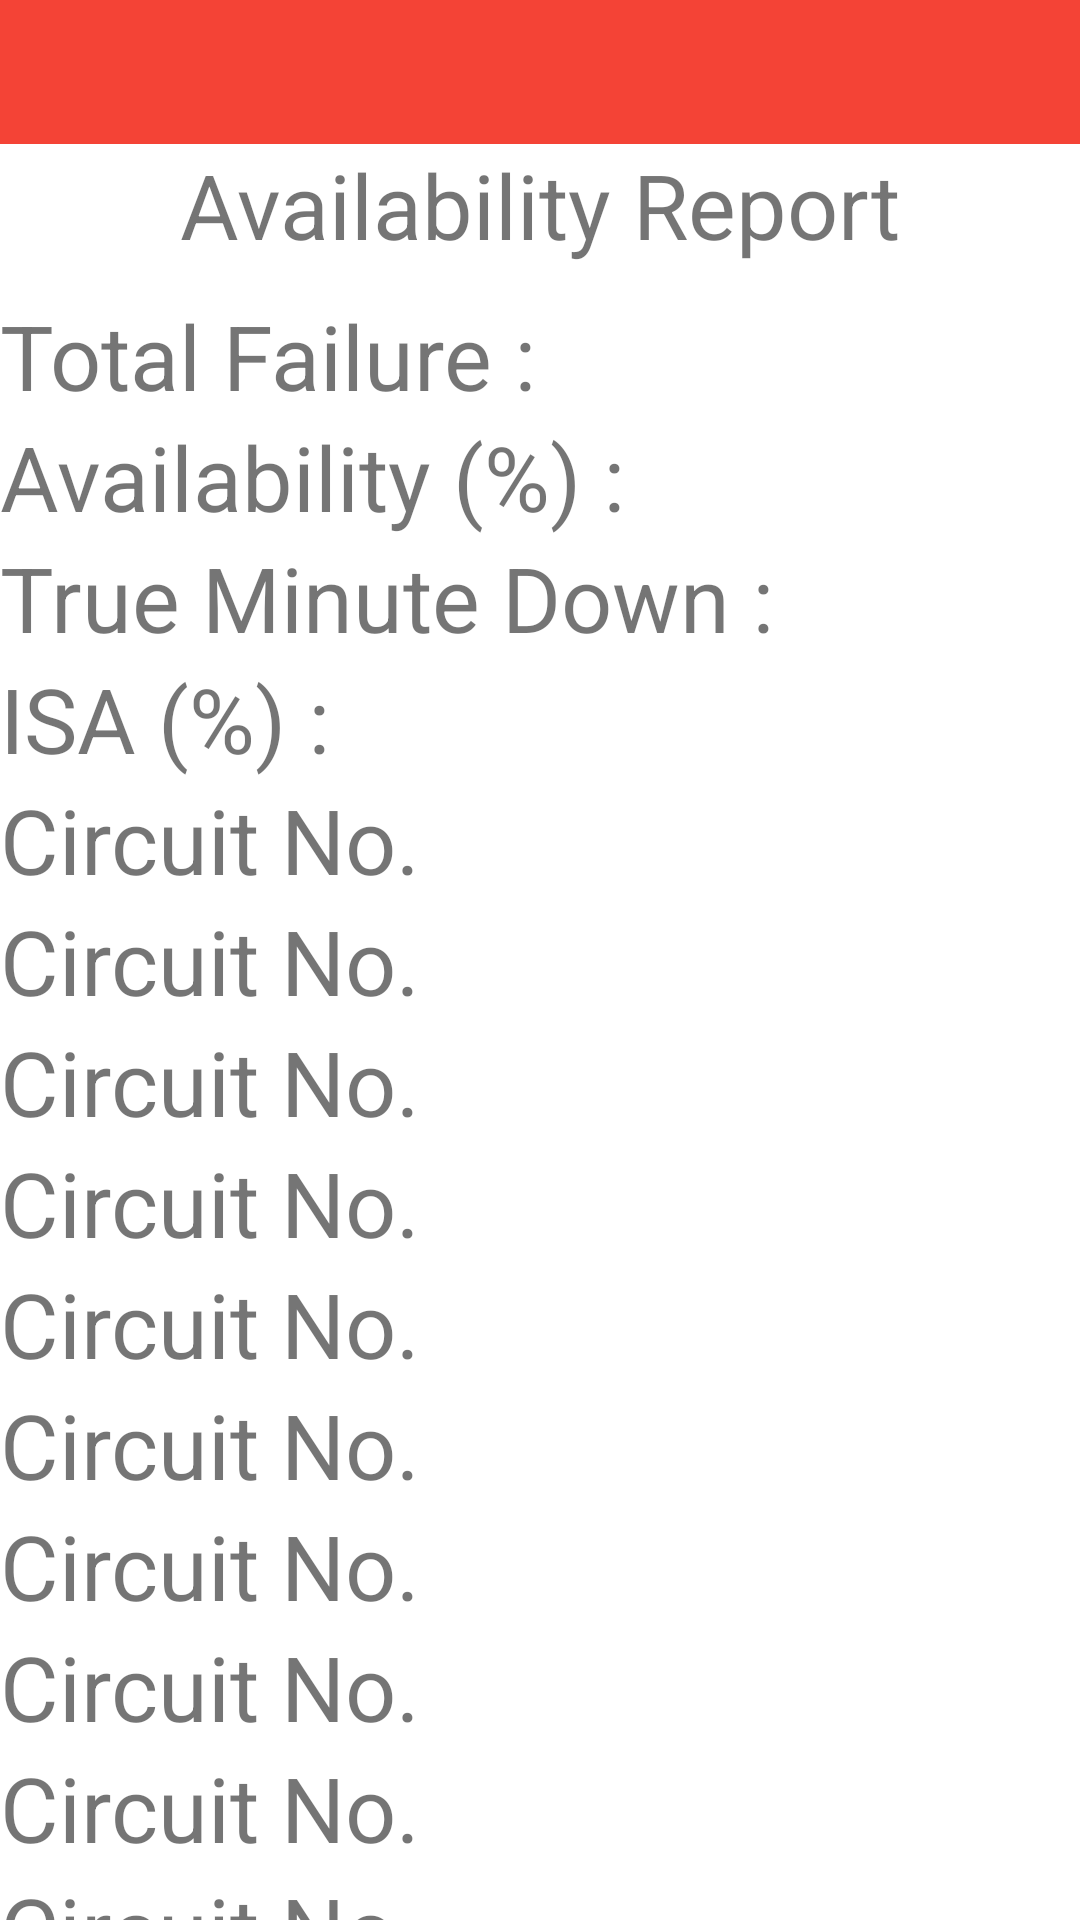

This screen was rendered from an Android layout file. Write that file and the resources it references.
<!-- AndroidManifest.xml: application theme AppTheme.WithoutActionBar -->
<!-- res/layout/fragment_availa.xml -->
<android.support.v4.widget.DrawerLayout
    xmlns:android="http://schemas.android.com/apk/res/android"
    xmlns:app="http://schemas.android.com/apk/res-auto"
    xmlns:tools="http://schemas.android.com/tools"
    android:id="@+id/drawerLayout_avail"
    android:layout_width="match_parent"
    android:layout_height="match_parent"
    tools:context=".Fragment_Avail">

    <android.support.design.widget.CoordinatorLayout
        android:id="@+id/rootLayout_avail"
        android:layout_width="match_parent"
        android:layout_height="match_parent">

        <LinearLayout
            android:layout_width="match_parent"
            android:layout_height="match_parent"
            android:background="#FFFFFF"
            android:orientation="vertical"
            >

            <android.support.design.widget.AppBarLayout
                android:layout_width="match_parent"
                android:layout_height="wrap_content"
                android:theme="@style/ThemeOverlay.AppCompat.Dark.ActionBar">

                <android.support.design.widget.TabLayout
                    android:id="@+id/tabLayout_avail"
                    android:layout_width="match_parent"
                    android:layout_height="wrap_content"
                    app:theme="@style/ThemeOverlay.AppCompat.Dark.ActionBar" />


            </android.support.design.widget.AppBarLayout>


            <android.support.v4.widget.NestedScrollView
                android:layout_width="match_parent"
                android:layout_height="match_parent"
                app:layout_behavior="@string/appbar_scrolling_view_behavior">

                <LinearLayout
                    android:layout_width="fill_parent"
                    android:layout_height="fill_parent"
                    android:orientation="vertical" >

                    <TextView
                        android:text="@string/avail_rep_header"
                        android:textSize="30sp"
                        android:layout_marginBottom="10dip"
                        android:layout_width="fill_parent"
                        android:layout_height="wrap_content"
                        android:gravity="center" />

                    <TextView
                        android:text="@string/avail_rep_total_fail"
                        android:textSize="30sp"
                        android:layout_width="fill_parent"
                        android:layout_height="fill_parent" />
                    <TextView
                        android:text="@string/avail_rep_total_avail"
                        android:textSize="30sp"
                        android:layout_width="fill_parent"
                        android:layout_height="fill_parent" />
                    <TextView
                        android:text="@string/avail_rep_true_min_down"
                        android:textSize="30sp"
                        android:layout_width="fill_parent"
                        android:layout_height="fill_parent" />
                    <TextView
                        android:text="@string/avail_rep_isa"
                        android:textSize="30sp"
                        android:layout_width="fill_parent"
                        android:layout_height="fill_parent" />
                    <TextView
                        android:text="@string/circuit_no"
                        android:textSize="30sp"
                        android:layout_width="fill_parent"
                        android:layout_height="fill_parent" />
                    <TextView
                        android:text="@string/circuit_no"
                        android:textSize="30sp"
                        android:layout_width="fill_parent"
                        android:layout_height="fill_parent" />
                    <TextView
                        android:text="@string/circuit_no"
                        android:textSize="30sp"
                        android:layout_width="fill_parent"
                        android:layout_height="fill_parent" />
                    <TextView
                        android:text="@string/circuit_no"
                        android:textSize="30sp"
                        android:layout_width="fill_parent"
                        android:layout_height="fill_parent" />
                    <TextView
                        android:text="@string/circuit_no"
                        android:textSize="30sp"
                        android:layout_width="fill_parent"
                        android:layout_height="fill_parent" />
                    <TextView
                        android:text="@string/circuit_no"
                        android:textSize="30sp"
                        android:layout_width="fill_parent"
                        android:layout_height="fill_parent" />
                    <TextView
                        android:text="@string/circuit_no"
                        android:textSize="30sp"
                        android:layout_width="fill_parent"
                        android:layout_height="fill_parent" />
                    <TextView
                        android:text="@string/circuit_no"
                        android:textSize="30sp"
                        android:layout_width="fill_parent"
                        android:layout_height="fill_parent" />
                    <TextView
                        android:text="@string/circuit_no"
                        android:textSize="30sp"
                        android:layout_width="fill_parent"
                        android:layout_height="fill_parent" />
                    <TextView
                        android:text="@string/circuit_no"
                        android:textSize="30sp"
                        android:layout_width="fill_parent"
                        android:layout_height="fill_parent" />
                    <TextView
                        android:text="@string/circuit_no"
                        android:textSize="30sp"
                        android:layout_width="fill_parent"
                        android:layout_height="fill_parent" />
                    <TextView
                        android:text="@string/circuit_no"
                        android:textSize="30sp"
                        android:layout_width="fill_parent"
                        android:layout_height="fill_parent" />
                    <TextView
                        android:text="@string/circuit_no"
                        android:textSize="30sp"
                        android:layout_width="fill_parent"
                        android:layout_height="fill_parent" />

                </LinearLayout>

            </android.support.v4.widget.NestedScrollView>

        </LinearLayout>
    </android.support.design.widget.CoordinatorLayout>

</android.support.v4.widget.DrawerLayout>
<!-- resources referenced by this layout -->
<resources>
  <string name="avail_rep_header">Availability Report</string>
  <string name="avail_rep_isa">ISA (%) :</string>
  <string name="avail_rep_total_avail">Availability (%) :</string>
  <string name="avail_rep_total_fail">Total Failure :</string>
  <string name="avail_rep_true_min_down">True Minute Down :</string>
  <string name="circuit_no">Circuit No.</string>
  <style name="AppTheme.WithoutActionBar">
          <item name="windowActionBar">false</item>
          <item name="windowNoTitle">true</item>
      </style>
</resources>
